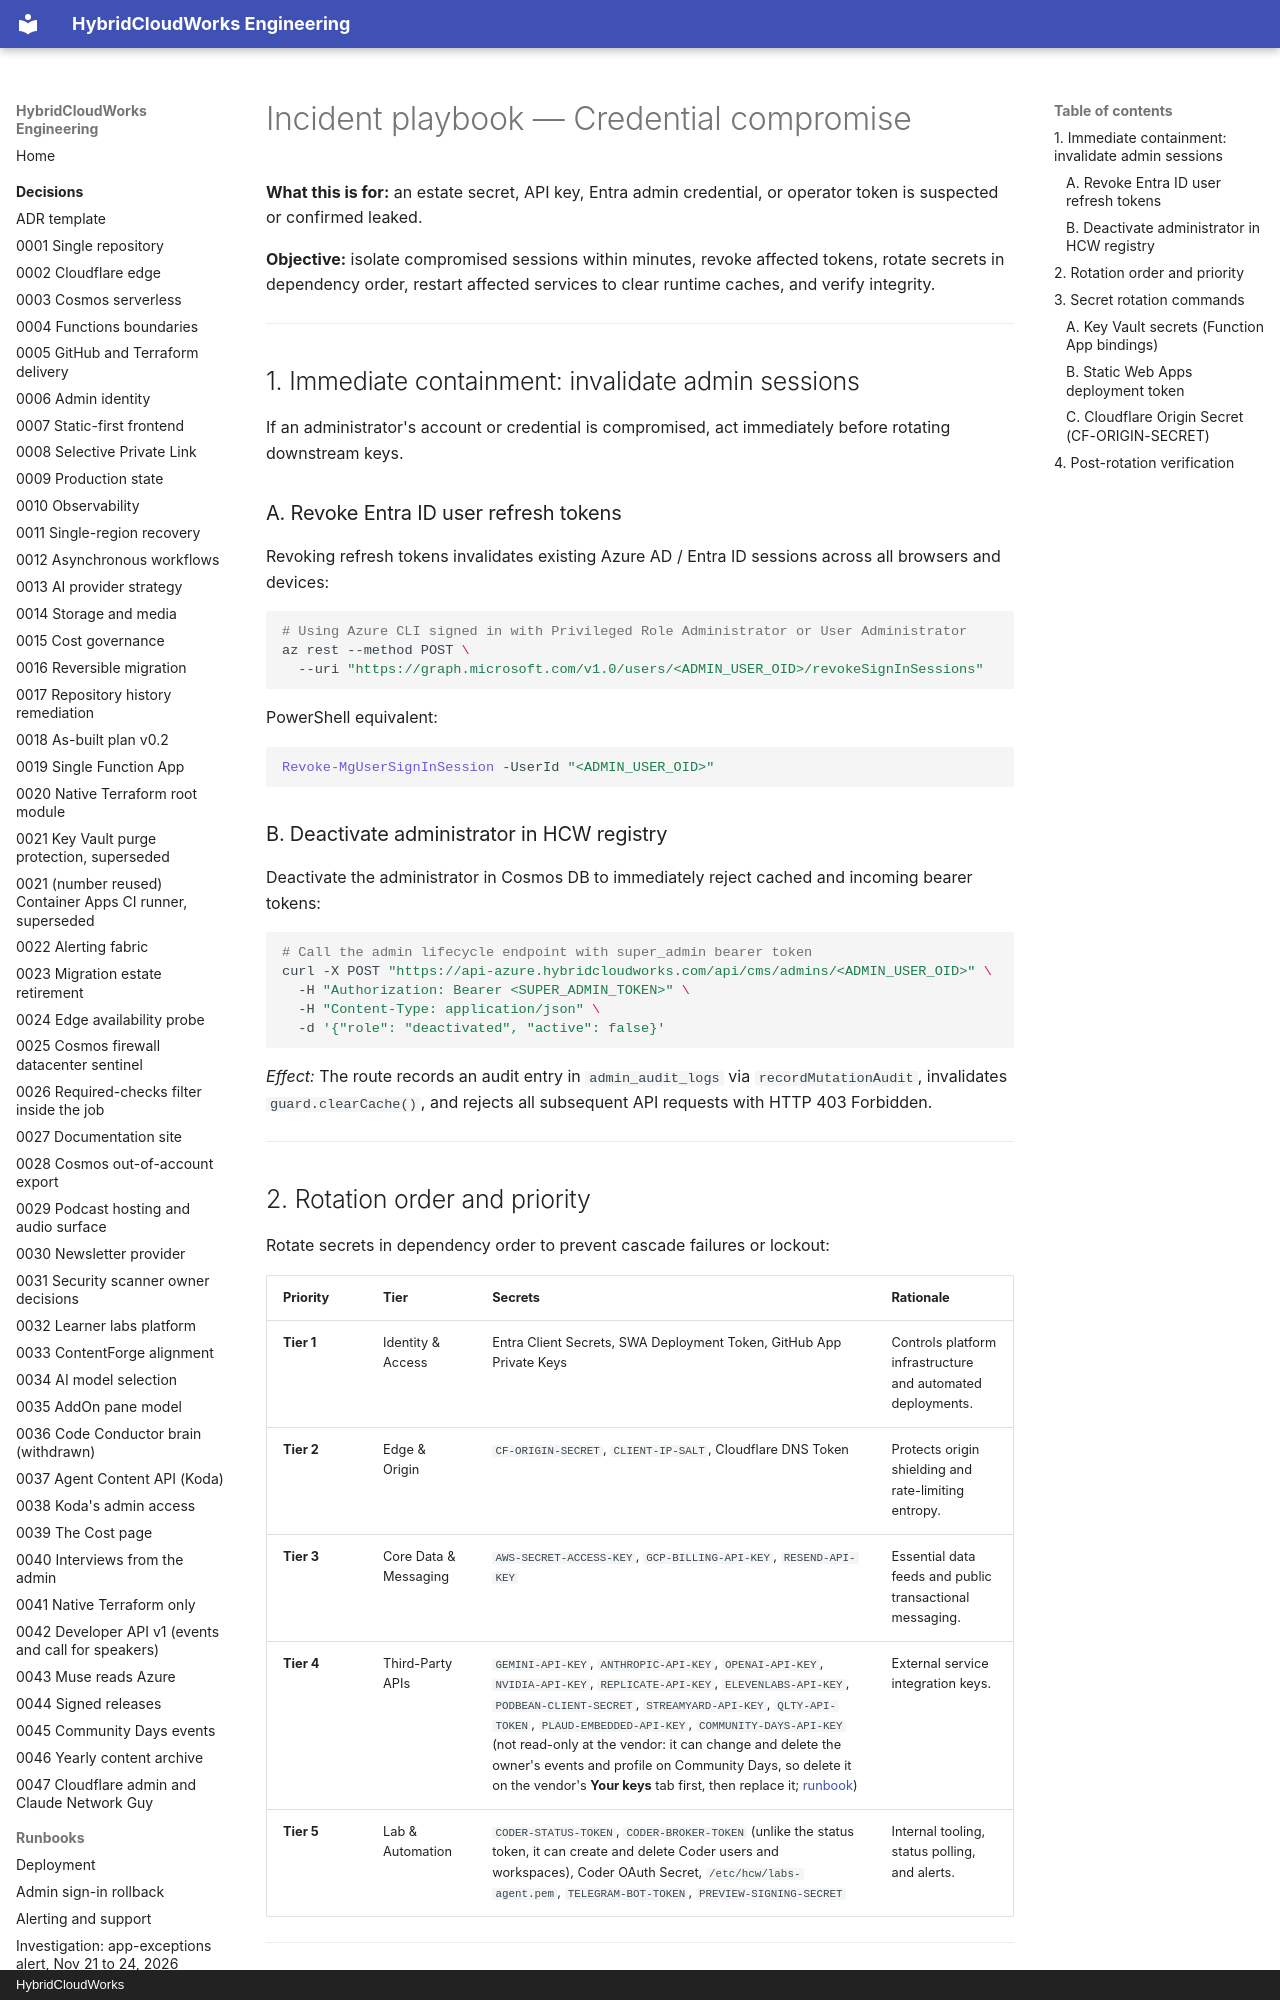

repository: saulpatinojr/HCW-HybridCloudWorks · page: runbooks/credential-compromise/index.html · generator: mkdocs · copyright: HybridCloudWorks

# Incident playbook — Credential compromise

**What this is for:** an estate secret, API key, Entra admin credential, or operator token is suspected or confirmed leaked.

**Objective:** isolate compromised sessions within minutes, revoke affected tokens, rotate secrets in dependency order, restart affected services to clear runtime caches, and verify integrity.

---

## 1. Immediate containment: invalidate admin sessions

If an administrator's account or credential is compromised, act immediately before rotating downstream keys.

### A. Revoke Entra ID user refresh tokens
Revoking refresh tokens invalidates existing Azure AD / Entra ID sessions across all browsers and devices:

```bash
# Using Azure CLI signed in with Privileged Role Administrator or User Administrator
az rest --method POST \
  --uri "https://graph.microsoft.com/v1.0/users/<ADMIN_USER_OID>/revokeSignInSessions"
```

PowerShell equivalent:
```powershell
Revoke-MgUserSignInSession -UserId "<ADMIN_USER_OID>"
```

### B. Deactivate administrator in HCW registry
Deactivate the administrator in Cosmos DB to immediately reject cached and incoming bearer tokens:

```bash
# Call the admin lifecycle endpoint with super_admin bearer token
curl -X POST "https://api-azure.hybridcloudworks.com/api/cms/admins/<ADMIN_USER_OID>" \
  -H "Authorization: Bearer <SUPER_ADMIN_TOKEN>" \
  -H "Content-Type: application/json" \
  -d '{"role": "deactivated", "active": false}'
```

*Effect:* The route records an audit entry in `admin_audit_logs` via `recordMutationAudit`, invalidates `guard.clearCache()`, and rejects all subsequent API requests with HTTP 403 Forbidden.

---
